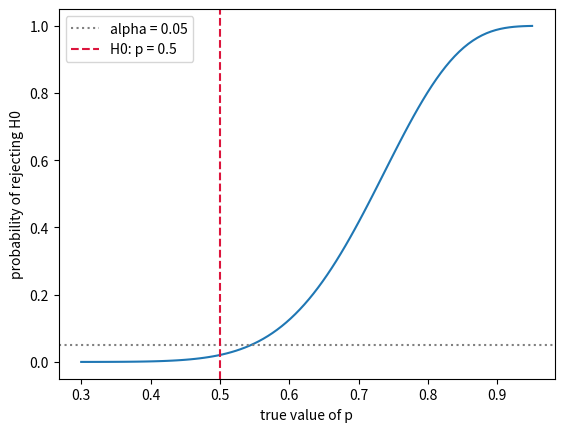

Write the Python code that produced this figure.
import numpy as np
import matplotlib.pyplot as plt
from scipy.stats import binom

rng = np.random.default_rng(seed=11)


print("retailer:  p(X >= 3), n=20, p=0.04  ->", round(1 - binom.cdf(2, 20, 0.04), 4))
print("seeds:     p(X <= 40), n=50, p=0.90 ->", round(binom.cdf(40, 50, 0.90), 4))
print("coin, 15H: p(X >= 15), n=20, p=0.50 ->", round(1 - binom.cdf(14, 20, 0.5), 4))
print("           two-sided               ->", round(2 * (1 - binom.cdf(14, 20, 0.5)), 4))
print("coin, 14H: two-sided               ->", round(2 * (1 - binom.cdf(13, 20, 0.5)), 4))


n, p0, alpha = 20, 0.5, 0.05

for k in range(12, 18):
    tail = 1 - binom.cdf(k - 1, n, p0)
    mark = "  <-- reject from here" if tail <= alpha else ""
    print(f"k = {k}:  p(X >= k) = {tail:.4f}{mark}")


TRUE_P = 0.5          # <-- change this one number

REPEATS = 200000
heads = rng.binomial(20, TRUE_P, size=REPEATS)
reject = (heads >= 15)

print("true p       =", TRUE_P)
print("rejected     =", round(reject.mean(), 4))
print("exact answer =", round(1 - binom.cdf(14, 20, TRUE_P), 4))


ps = np.linspace(0.3, 0.95, 100)
power = 1 - binom.cdf(14, 20, ps)

plt.plot(ps, power)
plt.axhline(0.05, color="grey", linestyle=":", label="alpha = 0.05")
plt.axvline(0.5, color="crimson", linestyle="--", label="H0: p = 0.5")
plt.xlabel("true value of p")
plt.ylabel("probability of rejecting H0")
plt.legend()
plt.show()


STUDIES = 20000

heads = rng.binomial(20, 0.5, size=(STUDIES, 20))
sig = (heads >= 15) | (heads <= 5)
any_sig = sig.any(axis=1)

print("at least one significant result:", round(any_sig.mean(), 4))
print("average number of them:         ", round(sig.sum(axis=1).mean(), 4))
